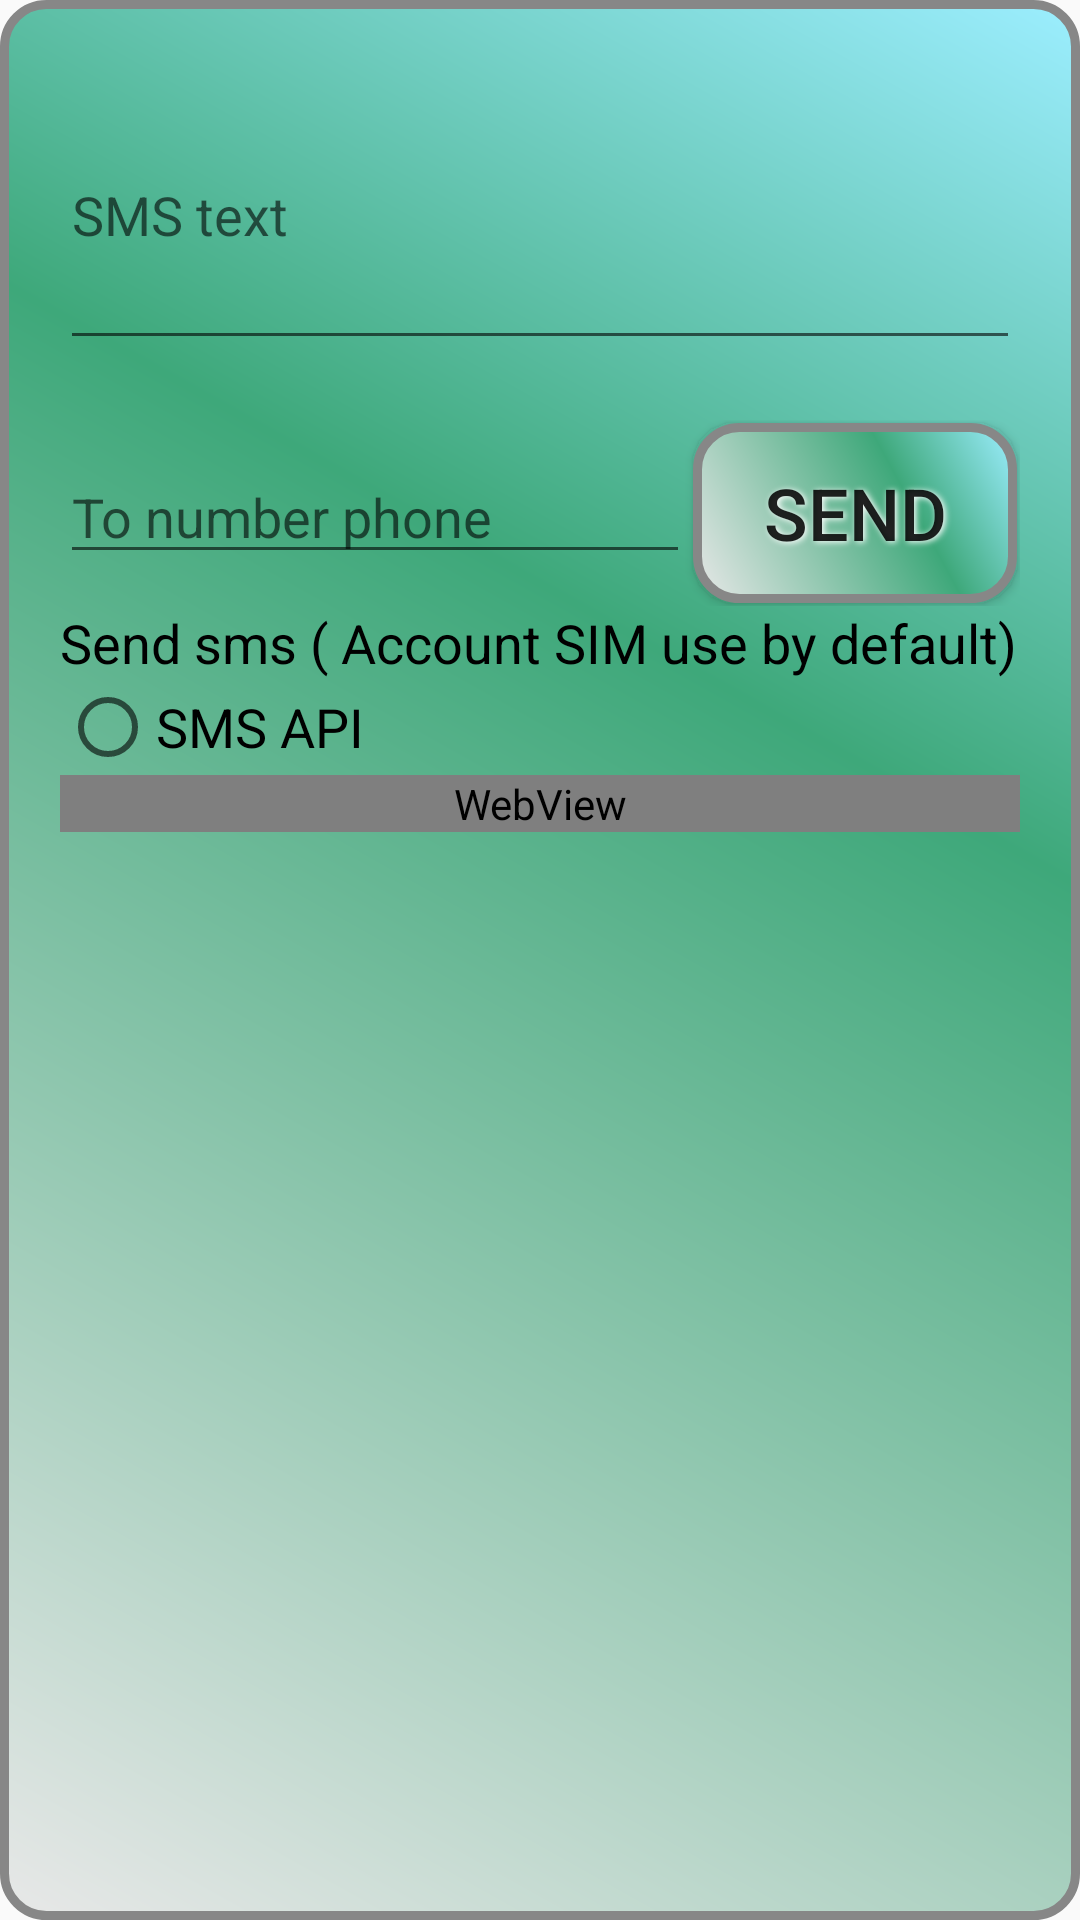

Reconstruct the res/layout file that produces this screen, plus the resources it refers to.
<!-- AndroidManifest.xml: application theme AppTheme -->
<!-- res/layout/activity_smssender.xml -->
<?xml version="1.0" encoding="utf-8"?>
<LinearLayout xmlns:android="http://schemas.android.com/apk/res/android"
    xmlns:app="http://schemas.android.com/apk/res-auto"
    xmlns:tools="http://schemas.android.com/tools"
    android:layout_width="match_parent"
    android:layout_height="match_parent"
    android:background="@drawable/buttonshape"
    android:orientation="vertical"
    android:padding="20dp"
    tools:context="smssutosend.yassinedeveloper.com.smsautosend.SMSsender">

    <EditText
        android:id="@+id/smstext"
        android:layout_width="match_parent"
        android:layout_height="100dp"
        android:hint="SMS text "
        android:inputType="textMultiLine" />

    <LinearLayout
        android:layout_width="wrap_content"
        android:layout_height="wrap_content"
        android:layout_marginTop="20dp"
        android:orientation="horizontal">

        <EditText
            android:id="@+id/smsto"
            android:layout_width="match_parent"
            android:layout_height="wrap_content"
            android:ems="10"
            android:hint="To number phone"
            android:inputType="phone" />

        <Button
            android:id="@+id/sendsms"
            android:layout_width="wrap_content"
            android:layout_height="wrap_content"
            android:layout_margin="1dp"
            android:background="@drawable/buttonshape"
            android:shadowColor="@android:color/background_light"
            android:shadowDx="2"
            android:shadowDy="1"
            android:shadowRadius="5"
            android:text="Send"
            android:textSize="24sp" />
    </LinearLayout>

    <TextView
        android:layout_width="wrap_content"
        android:layout_height="wrap_content"
        android:text="Send sms ( Account SIM use by default)"
        android:textColor="@android:color/black"
        android:textSize="18sp" />

    <RadioButton
        android:id="@+id/typesend"
        android:layout_width="wrap_content"
        android:layout_height="wrap_content"
        android:text="SMS API"
        android:textSize="18sp" />

    <WebView xmlns:android="http://schemas.android.com/apk/res/android"
        android:id="@+id/webView1"
        android:layout_width="match_parent"
        android:layout_height="wrap_content" />
</LinearLayout>
<!-- resources referenced by this layout -->
<resources>
  <!-- drawable buttonshape (drawable) -->
  <?xml version="1.0" encoding="utf-8"?>
  <shape xmlns:android="http://schemas.android.com/apk/res/android" android:shape="rectangle" >
      <corners
          android:radius="14dp"
          />
      <gradient
          android:angle="45"
          android:centerX="65%"
          android:centerColor="#3EA87A"
          android:startColor="#E8E8E8"
          android:endColor="#9CEEFF"
          android:type="linear"
          />
      <padding
          android:left="0dp"
          android:top="0dp"
          android:right="0dp"
          android:bottom="0dp"
          />
      <size
          android:width="270dp"
          android:height="60dp"
          />
      <stroke
          android:width="3dp"
          android:color="#878787"
          />
  </shape>
  <style name="AppTheme" parent="Theme.AppCompat.Light.DarkActionBar">
          
          <item name="colorPrimary">@color/colorPrimary</item>
          <item name="colorPrimaryDark">@color/colorPrimaryDark</item>
          <item name="colorAccent">@color/colorAccent</item>
      </style>
  <!-- not gathered from this repository: default colours our renderer supplied (Android Studio template values) -->
  <color name="colorPrimary">#FF6200EE</color>
  <color name="colorPrimaryDark">#FF3700B3</color>
  <color name="colorAccent">#FF03DAC5</color>
</resources>
